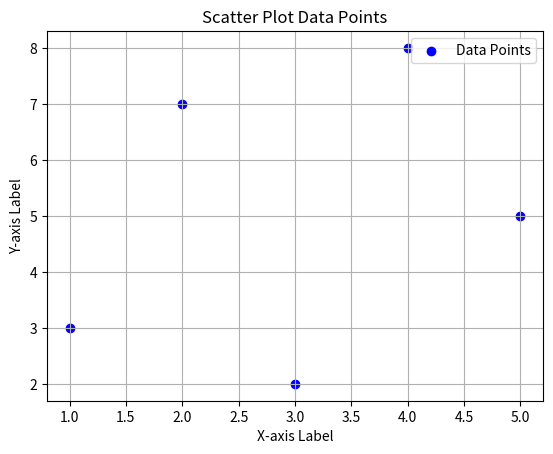

Here is the Python script that generated this plot:
import matplotlib.pyplot as plt
import numpy as np

x = [1, 2, 3, 4, 5]
y = [3, 7, 2, 8, 5]

plt.scatter(x, y, color='blue', marker='o', label='Data Points')
plt.title('Scatter Plot Data Points')
plt.xlabel('X-axis Label')
plt.ylabel('Y-axis Label')
plt.legend()
plt.grid(True)
plt.show()